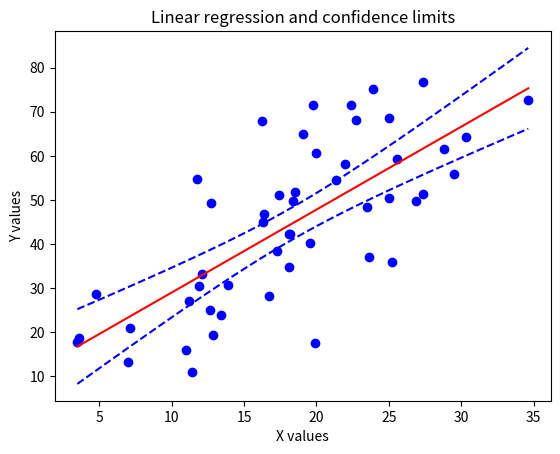

Python code for this plot:
#!/usr/bin/env python

"""
Calculating confidence intervals for a linear regression

Heavily inspired (read: copied) from:
    linfit.py - example of confidence limit calculation for linear
                regression fitting.

    http://tomholderness.wordpress.com/2013/01/10/confidence_intervals/

# References:
# - Statistics in Geography by David Ebdon (ISBN: 978-0631136880)
# - Reliability Engineering Resource Website:
# - http://www.weibull.com/DOEWeb/confidence_intervals_in_simple_linear_regression.htm
# - University of Glascow, Department of Statistics:
# - http://www.stats.gla.ac.uk/steps/glossary/confidence_intervals.html#conflim

[redacted]
    Contact:  [email redacted]
[redacted]

"""

# ====== IMPORTS =============================================================
import matplotlib.pyplot as plt
import numpy as np
from scipy.stats import t

# ============================================================================


# ====== FUNCTIONS ===========================================================
def lin_fit(x, y):
    """
    Predicts the values for a best fit between numpy arrays x and y

    Parameters
    ----------
    x: 1D numpy array
    y: 1D numpy array (same length as x)

    Returns
    -------
    p:     parameters for linear fit of x to y
    y_err: 1D array of difference between y and fit values
               (same length as x)

    """

    z = np.polyfit(x, y, 1)
    p = np.poly1d(z)
    fit = p(x)

    y_err = y - fit

    return p, y_err


# ----------------------------------------------------------------------------


def conf_calc(x, y_err, c_limit=0.975, test_n=50):
    """
    Calculates confidence interval of regression between x and y

    Parameters
    ----------
    x:       1D numpy array
    y_err:   1D numpy array of residuals (y - fit)
    c_limit: (optional) float number representing the area to the left
             of the critical value in the t-statistic table
             eg: for a 2 tailed 95% confidence interval (the default)
                    c_limit = 0.975
    test_n:  (optional) integer representing number of equally-spaced
             x-points to predict in the range min(x) to max(x)

    Returns
    -------
    p_x:   1D array, length "test_n", with values spread evenly between
           min(x) and max(x)
    confs: 1D numpy array of predicted y values for x inputs

    """
    # Define the variables you need
    # to calculate the confidence interval
    mean_x = np.mean(x)  # mean of x
    n = len(x)  # number of samples in original fit
    tstat = t.ppf(c_limit, n - 1)  # appropriate t value
    s_err = np.sum(np.power(y_err, 2))  # sum of the squares of the residuals

    # create series of new test x-values to predict for
    p_x = np.linspace(np.min(x), np.max(x), test_n)

    confs = tstat * np.sqrt(
        (s_err / (n - 2))
        * (
            1.0 / n
            + (
                np.power((p_x - mean_x), 2)
                / ((np.sum(np.power(x, 2))) - n * (np.power(mean_x, 2)))
            )
        )
    )

    return p_x, confs


# ----------------------------------------------------------------------------


def ylines_calc(p_x, confs, fit):
    """
    Calculates the three lines that will be plotted

    Parameters
    ----------
    p_x:   1D array with values spread evenly between min(x) and max(x)
    confs: 1D array with confidence values for each value of p_x
    fit:   Predicted x -> y function (typically derived from np.poly1d)

    Returns
    -------
    p_y:    1D array with values corresponding to fit line (for p_x values)
    upper:  1D array, values corresponding to upper confidence limit line
    lower:  1D array, values corresponding to lower confidence limit line

    """
    # now predict y based on test x-values
    p_y = fit(p_x)

    # get lower and upper confidence limits based on predicted y and confidence intervals
    lower = p_y - abs(confs)
    upper = p_y + abs(confs)

    return p_y, lower, upper


# ----------------------------------------------------------------------------


def plot_linreg_CIs(x, y, p_x, p_y, lower, upper):
    # set-up the plot
    plt.xlabel("X values")
    plt.ylabel("Y values")
    plt.title("Linear regression and confidence limits")

    # plot sample data
    plt.plot(x, y, "bo", label="Sample observations")

    # plot line of best fit
    plt.plot(p_x, p_y, "r-", label="Regression line")

    # plot confidence limits
    plt.plot(p_x, lower, "b--", label="Lower confidence limit (95%)")
    plt.plot(p_x, upper, "b--", label="Upper confidence limit (95%)")

    # show the plot
    plt.show()


def confidence_bounds(x, y, c_limit=0.975, test_n=50):
    """
    Calculates the predicted (trend) line, and lower & upper confidene bounds
    from original x,y measurements

    Parameters
    ----------
    x: 1D numpy array
    y: 1D numpy array (same length as x)
    c_limit: (optional) float number representing the area to the left
             of the critical value in the t-statistic table
             eg: for a 2 tailed 95% confidence interval (the default)
                    c_limit = 0.975
    test_n:  (optional) integer representing number of equally-spaced
             x-points to predict in the range min(x) to max(x)

    Returns
    -------
    p_x:    1D array with values spread evenly between min(x) and max(x)
            (length test_n)
    p_y:    1D array with values corresponding to fit line (for p_x values)
            (length test_n)
    upper:  1D array, values corresponding to upper confidence limit line
    lower:  1D array, values corresponding to lower confidence limit line

    """
    # Fit x to y
    p, y_err = lin_fit(x, y)

    # Calculate confidence intervals
    p_x, confs = conf_calc(x, y_err, c_limit=c_limit, test_n=test_n)

    # Calculate the lines for plotting:
    # The fit line, and lower and upper confidence bounds
    p_y, lower, upper = ylines_calc(p_x, confs, p)

    return p_x, p_y, lower, upper


# ============================================================================

# ====== MAIN CODE, SAMPLE USE ===============================================
if __name__ == "__main__":
    # Define example data
    x = np.linspace(1, 15, 50)
    y = x * 4 + 2.5
    x = x + np.random.random_sample(size=x.shape) * 20
    y = y + np.random.random_sample(size=x.shape) * 20

    # Fit x to y
    p, y_err = lin_fit(x, y)

    # Calculate confidence intervals
    p_x, confs = conf_calc(x, y_err, 0.975)

    # Calculate the lines for plotting:
    # The fit line, and lower and upper confidence bounds
    p_y, lower, upper = ylines_calc(p_x, confs, p)

    # Plot these lines
    plot_linreg_CIs(x, y, p_x, p_y, lower, upper)

# ============================================================================
